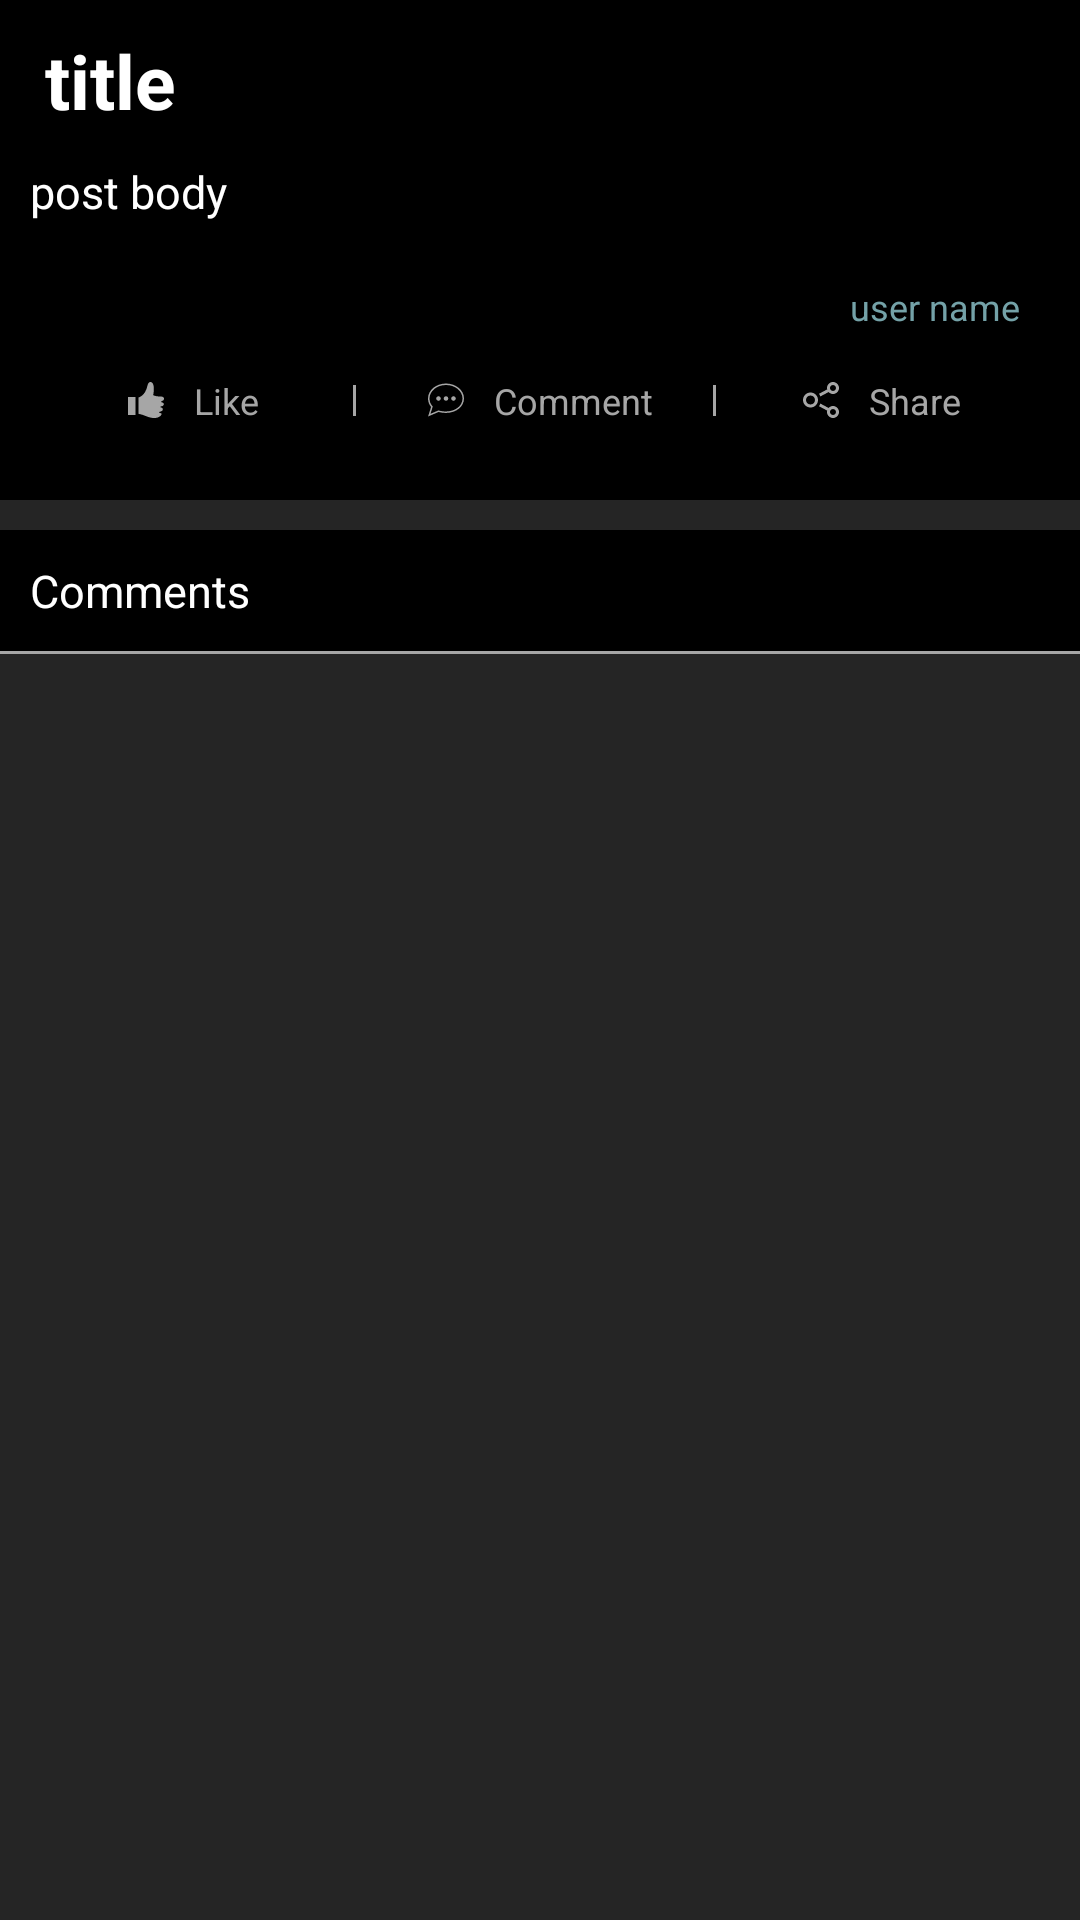

Write the Android layout XML for this screen, with the resource values it uses.
<!-- AndroidManifest.xml: application theme Theme.Sessions -->
<!-- res/layout/fragment_comments.xml -->
<?xml version="1.0" encoding="utf-8"?>
<androidx.constraintlayout.widget.ConstraintLayout xmlns:android="http://schemas.android.com/apk/res/android"
    xmlns:app="http://schemas.android.com/apk/res-auto"
    xmlns:tools="http://schemas.android.com/tools"
    android:layout_width="match_parent"
    android:layout_height="match_parent"
    android:background="@color/light_grey">

    <androidx.core.widget.NestedScrollView
        android:id="@+id/nestedScrollView"
        android:layout_width="match_parent"
        android:layout_height="match_parent">

        <LinearLayout
            android:layout_width="match_parent"
            android:layout_height="match_parent"
            android:orientation="vertical"
            android:visibility="visible">

            <RelativeLayout
                android:layout_width="match_parent"
                android:layout_height="wrap_content"
                android:layout_marginBottom="10dp"
                android:background="@color/black"
                android:padding="10dp">

                <TextView
                    android:id="@+id/postTitle"
                    android:layout_width="match_parent"
                    android:layout_height="wrap_content"
                    android:layout_alignParentTop="true"
                    android:layout_marginStart="5dp"
                    android:layout_marginBottom="10dp"
                    android:text="title"
                    android:textColor="@color/white"
                    android:textSize="25sp"
                    android:textStyle="bold" />

                <TextView
                    android:id="@+id/postBody"
                    android:layout_width="match_parent"
                    android:layout_height="wrap_content"
                    android:layout_below="@id/postTitle"
                    android:text="post body"
                    android:textColor="@color/white"
                    android:textSize="15sp" />

                <TextView
                    android:id="@+id/userName"
                    android:layout_width="wrap_content"
                    android:layout_height="wrap_content"
                    android:layout_below="@id/postBody"
                    android:layout_alignParentEnd="true"
                    android:layout_marginTop="20dp"
                    android:layout_marginEnd="10dp"
                    android:layout_marginBottom="15dp"
                    android:text="user name"
                    android:textColor="@color/email_color"
                    android:textSize="12sp" />

                <androidx.constraintlayout.widget.ConstraintLayout
                    android:layout_width="match_parent"
                    android:layout_height="wrap_content"
                    android:layout_below="@id/userName"
                    android:layout_marginBottom="15dp">

                    <TextView
                        android:id="@+id/postLike"
                        android:layout_width="wrap_content"
                        android:layout_height="wrap_content"
                        android:drawablePadding="10dp"
                        android:text="Like"
                        android:textColor="@color/very_light_grey"
                        android:textSize="12sp"
                        app:drawableLeftCompat="@drawable/ic_like"
                        app:layout_constraintBottom_toBottomOf="parent"
                        app:layout_constraintEnd_toStartOf="@id/likeCommentSeparator"
                        app:layout_constraintStart_toStartOf="parent"
                        app:layout_constraintTop_toTopOf="parent" />

                    <View
                        android:layout_width="1dp"
                        android:layout_height="0dp"
                        android:layout_marginVertical="3dp"
                        android:background="@color/very_light_grey"
                        app:layout_constraintBottom_toBottomOf="@id/postLike"
                        app:layout_constraintEnd_toStartOf="@id/likeCommentSeparator"
                        app:layout_constraintTop_toTopOf="@id/postLike" />

                    <TextView
                        android:id="@+id/postComment"
                        android:layout_width="wrap_content"
                        android:layout_height="wrap_content"
                        android:drawablePadding="10dp"
                        android:text="Comment"
                        android:textColor="@color/very_light_grey"
                        android:textSize="12sp"
                        app:drawableLeftCompat="@drawable/ic_comment"
                        app:layout_constraintBottom_toBottomOf="parent"
                        app:layout_constraintEnd_toEndOf="parent"
                        app:layout_constraintStart_toStartOf="parent"
                        app:layout_constraintTop_toTopOf="parent" />

                    <androidx.constraintlayout.widget.Guideline
                        android:id="@+id/likeCommentSeparator"
                        android:layout_width="1dp"
                        android:layout_height="wrap_content"
                        android:background="@color/white"
                        android:orientation="vertical"
                        app:layout_constraintGuide_percent="0.32" />

                    <androidx.constraintlayout.widget.Guideline
                        android:id="@+id/commentShareSeparator"
                        android:layout_width="1dp"
                        android:layout_height="wrap_content"
                        android:background="@color/white"
                        android:orientation="vertical"
                        app:layout_constraintGuide_percent="0.67" />

                    <View
                        android:layout_width="1dp"
                        android:layout_height="0dp"
                        android:layout_marginVertical="3dp"
                        android:background="@color/very_light_grey"
                        app:layout_constraintBottom_toBottomOf="@id/postLike"
                        app:layout_constraintStart_toEndOf="@id/commentShareSeparator"
                        app:layout_constraintTop_toTopOf="@id/postLike" />

                    <TextView
                        android:id="@+id/postShare"
                        android:layout_width="wrap_content"
                        android:layout_height="wrap_content"
                        android:drawablePadding="10dp"
                        android:text="Share"
                        android:textColor="@color/very_light_grey"
                        android:textSize="12sp"
                        app:drawableLeftCompat="@drawable/ic_share"
                        app:layout_constraintBottom_toBottomOf="parent"
                        app:layout_constraintEnd_toEndOf="parent"
                        app:layout_constraintStart_toEndOf="@id/commentShareSeparator"
                        app:layout_constraintTop_toTopOf="parent" />

                </androidx.constraintlayout.widget.ConstraintLayout>

            </RelativeLayout>

            <TextView
                android:layout_width="match_parent"
                android:layout_height="wrap_content"
                android:background="@color/black"
                android:padding="10dp"
                android:text="Comments"
                android:textColor="@color/white"
                android:textSize="15sp" />

            <View
                android:layout_width="match_parent"
                android:layout_height="1dp"
                android:background="@color/very_light_grey" />

            <androidx.recyclerview.widget.RecyclerView
                android:id="@+id/commentRecyclerView"
                android:layout_width="match_parent"
                android:layout_height="match_parent"
                tools:listitem="@layout/comment_layout" />

        </LinearLayout>

    </androidx.core.widget.NestedScrollView>

    <RelativeLayout
        android:id="@+id/networkError"
        android:layout_width="match_parent"
        android:layout_height="match_parent"
        android:visibility="gone">

        <ImageView
            android:id="@+id/ivNoNetwork"
            android:layout_width="100dp"
            android:layout_height="100dp"
            android:layout_above="@id/tvNoNetwork"
            android:layout_centerInParent="true"
            android:src="@drawable/no_network"
            app:tint="@color/very_light_grey" />

        <TextView
            android:id="@+id/tvNoNetwork"
            android:layout_width="wrap_content"
            android:layout_height="wrap_content"
            android:layout_centerInParent="true"
            android:text="OOPs! no network connection found"
            android:textColor="@color/very_light_grey"
            android:textSize="20sp" />
    </RelativeLayout>


</androidx.constraintlayout.widget.ConstraintLayout>
<!-- res/layout/comment_layout.xml (included above) -->
<?xml version="1.0" encoding="utf-8"?>
<androidx.constraintlayout.widget.ConstraintLayout xmlns:android="http://schemas.android.com/apk/res/android"
    xmlns:app="http://schemas.android.com/apk/res-auto"
    android:id="@+id/commentLayout"
    android:layout_width="match_parent"
    android:layout_height="wrap_content"
    android:background="@color/black">

    <TextView
        android:id="@+id/commentName"
        android:layout_width="wrap_content"
        android:layout_height="wrap_content"
        android:layout_margin="10dp"
        android:text="Microsoft"
        android:textColor="@color/very_light_grey"
        android:textSize="11sp"
        app:layout_constraintStart_toStartOf="parent"
        app:layout_constraintTop_toTopOf="parent" />

    <View
        android:id="@+id/dotSeparator"
        android:layout_width="2dp"
        android:layout_height="2dp"
        android:layout_marginStart="10dp"
        android:background="@drawable/dot"
        app:layout_constraintBottom_toBottomOf="@id/commentName"
        app:layout_constraintStart_toEndOf="@id/commentName"
        app:layout_constraintTop_toTopOf="@id/commentName" />

    <TextView
        android:id="@+id/commentEmail"
        android:layout_width="wrap_content"
        android:layout_height="wrap_content"
        android:layout_marginStart="10dp"
        android:text="Microsoft"
        android:textColor="@color/email_color"
        android:textSize="11sp"
        app:layout_constraintBaseline_toBaselineOf="@id/commentName"
        app:layout_constraintStart_toEndOf="@id/dotSeparator"
        app:layout_constraintTop_toTopOf="parent" />

    <TextView
        android:id="@+id/commentBody"
        android:layout_width="match_parent"
        android:layout_height="wrap_content"
        android:layout_below="@id/commentName"
        android:layout_marginVertical="10dp"
        android:layout_marginStart="20dp"
        android:text="this is a comment, commented by someone"
        android:textColor="@color/white"
        android:textSize="10sp"
        app:layout_constraintTop_toBottomOf="@id/commentName" />

    <View
        android:layout_width="match_parent"
        android:layout_height="1dp"
        android:layout_below="@id/commentBody"
        android:layout_marginTop="20dp"
        android:background="@color/very_light_grey"
        app:layout_constraintTop_toBottomOf="@id/commentBody" />

</androidx.constraintlayout.widget.ConstraintLayout>
<!-- resources referenced by this layout -->
<resources>
  <color name="black">#FF000000</color>
  <color name="email_color">#74A2A8</color>
  <color name="light_grey">#252525</color>
  <color name="very_light_grey">#A6A6A6</color>
  <color name="white">#FFFFFFFF</color>
  <!-- drawable ic_comment (drawable) -->
  <vector xmlns:android="http://schemas.android.com/apk/res/android"
      android:width="12dp"
      android:height="12dp"
      android:viewportWidth="24"
      android:viewportHeight="24">
    <path
        android:fillColor="@color/very_light_grey"
        android:pathData="M12,1c-6.338,0 -12,4.226 -12,10.007 0,2.05 0.739,4.063 2.047,5.625l-1.993,6.368 6.946,-3c1.705,0.439 3.334,0.641 4.864,0.641 7.174,0 12.136,-4.439 12.136,-9.634 0,-5.812 -5.701,-10.007 -12,-10.007zM12,2c6.065,0 11,4.041 11,9.007 0,4.922 -4.787,8.634 -11.136,8.634 -1.881,0 -3.401,-0.299 -4.946,-0.695l-5.258,2.271 1.505,-4.808c-1.308,-1.564 -2.165,-3.128 -2.165,-5.402 0,-4.966 4.935,-9.007 11,-9.007zM7,9.5c0.828,0 1.5,0.672 1.5,1.5s-0.672,1.5 -1.5,1.5 -1.5,-0.672 -1.5,-1.5 0.672,-1.5 1.5,-1.5zM12,9.5c0.828,0 1.5,0.672 1.5,1.5s-0.672,1.5 -1.5,1.5 -1.5,-0.672 -1.5,-1.5 0.672,-1.5 1.5,-1.5zM17,9.5c0.828,0 1.5,0.672 1.5,1.5s-0.672,1.5 -1.5,1.5 -1.5,-0.672 -1.5,-1.5 0.672,-1.5 1.5,-1.5z"
        android:fillType="evenOdd"/>
  </vector>
  <!-- drawable ic_like (drawable) -->
  <vector xmlns:android="http://schemas.android.com/apk/res/android"
      android:width="12dp"
      android:height="12dp"
      android:viewportWidth="24"
      android:viewportHeight="24">
      <path
          android:fillColor="@color/very_light_grey"
          android:pathData="M5,22h-5v-12h5v12zM22.615,13.588c-0.857,-0.115 -0.578,-0.734 0.031,-0.922 0.521,-0.16 1.354,-0.5 1.354,-1.51 0,-0.672 -0.5,-1.562 -2.271,-1.49 -1.228,0.05 -3.666,-0.198 -4.979,-0.885 0.906,-3.656 0.688,-8.781 -1.688,-8.781 -1.594,0 -1.896,1.807 -2.375,3.469 -1.221,4.242 -3.312,6.017 -5.687,6.885v10.878c4.382,0.701 6.345,2.768 10.505,2.768 3.198,0 4.852,-1.735 4.852,-2.666 0,-0.335 -0.272,-0.573 -0.96,-0.626 -0.811,-0.062 -0.734,-0.812 0.031,-0.953 1.268,-0.234 1.826,-0.914 1.826,-1.543 0,-0.529 -0.396,-1.022 -1.098,-1.181 -0.837,-0.189 -0.664,-0.757 0.031,-0.812 1.133,-0.09 1.688,-0.764 1.688,-1.41 0,-0.565 -0.424,-1.109 -1.26,-1.221z" />
  </vector>
  <!-- drawable ic_share (drawable) -->
  <vector xmlns:android="http://schemas.android.com/apk/res/android"
      android:width="12dp"
      android:height="12dp"
      android:viewportWidth="24"
      android:viewportHeight="24">
    <path
        android:fillColor="@color/very_light_grey"
        android:pathData="M5,9c1.654,0 3,1.346 3,3s-1.346,3 -3,3 -3,-1.346 -3,-3 1.346,-3 3,-3zM5,7c-2.762,0 -5,2.239 -5,5s2.238,5 5,5 5,-2.239 5,-5 -2.238,-5 -5,-5zM20,16c-1.165,0 -2.204,0.506 -2.935,1.301l-5.488,-2.927c-0.23,0.636 -0.549,1.229 -0.944,1.764l5.488,2.927c-0.072,0.301 -0.121,0.611 -0.121,0.935 0,2.209 1.791,4 4,4s4,-1.791 4,-4 -1.791,-4 -4,-4zM20,22c-1.103,0 -2,-0.897 -2,-2s0.897,-2 2,-2 2,0.897 2,2 -0.897,2 -2,2zM20,0c-2.209,0 -4,1.791 -4,4 0,0.324 0.049,0.634 0.121,0.935l-5.488,2.927c0.395,0.536 0.713,1.128 0.944,1.764l5.488,-2.927c0.731,0.795 1.77,1.301 2.935,1.301 2.209,0 4,-1.791 4,-4s-1.791,-4 -4,-4zM20,6c-1.103,0 -2,-0.897 -2,-2s0.897,-2 2,-2 2,0.897 2,2 -0.897,2 -2,2z"/>
  </vector>
  <!-- drawable no_network: webp bitmap (drawable, 12500 bytes) -->
  <style name="Theme.Sessions" parent="Theme.MaterialComponents.DayNight.DarkActionBar">
          
          <item name="colorPrimary">@color/grey</item>
          <item name="colorPrimaryVariant">@color/grey</item>
          <item name="colorOnPrimary">@color/white</item>
          
          <item name="colorSecondary">@color/teal_200</item>
          <item name="colorSecondaryVariant">@color/teal_700</item>
          <item name="colorOnSecondary">@color/black</item>
          
          <item name="android:statusBarColor" tools:targetApi="l">?attr/colorPrimaryVariant</item>
          
      </style>
  <color name="grey">#171717</color>
  <color name="teal_200">#FF03DAC5</color>
  <color name="teal_700">#FF018786</color>
</resources>
